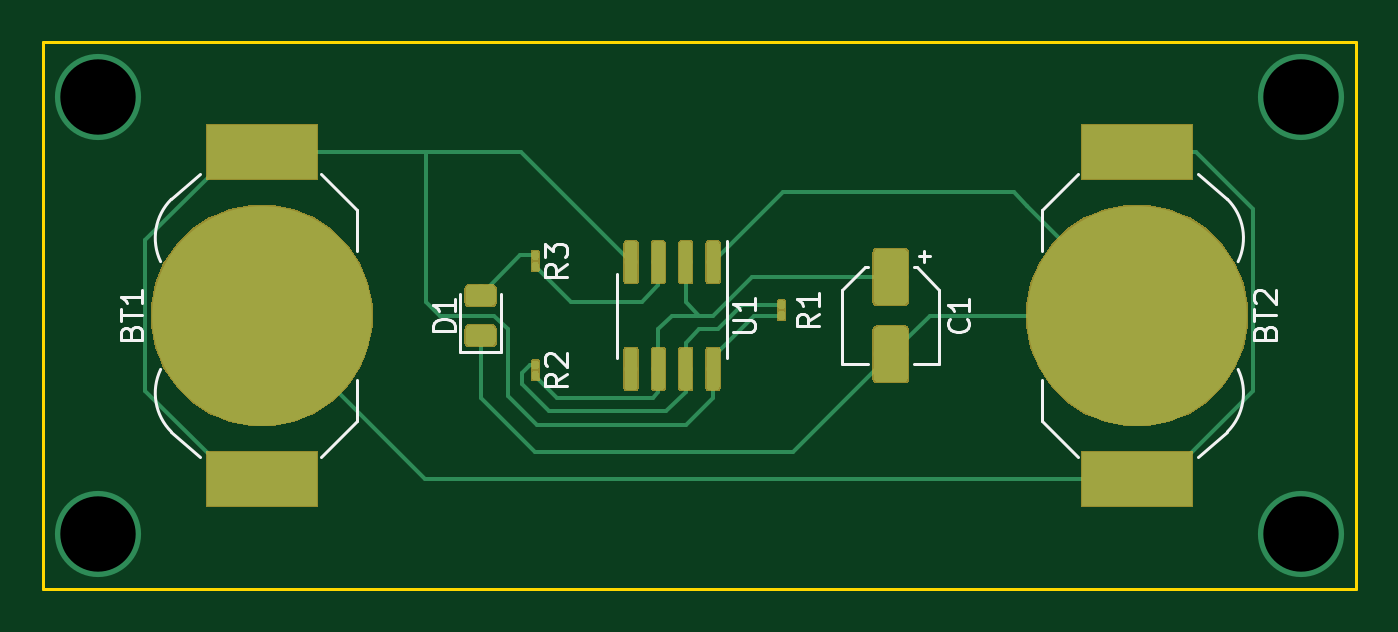
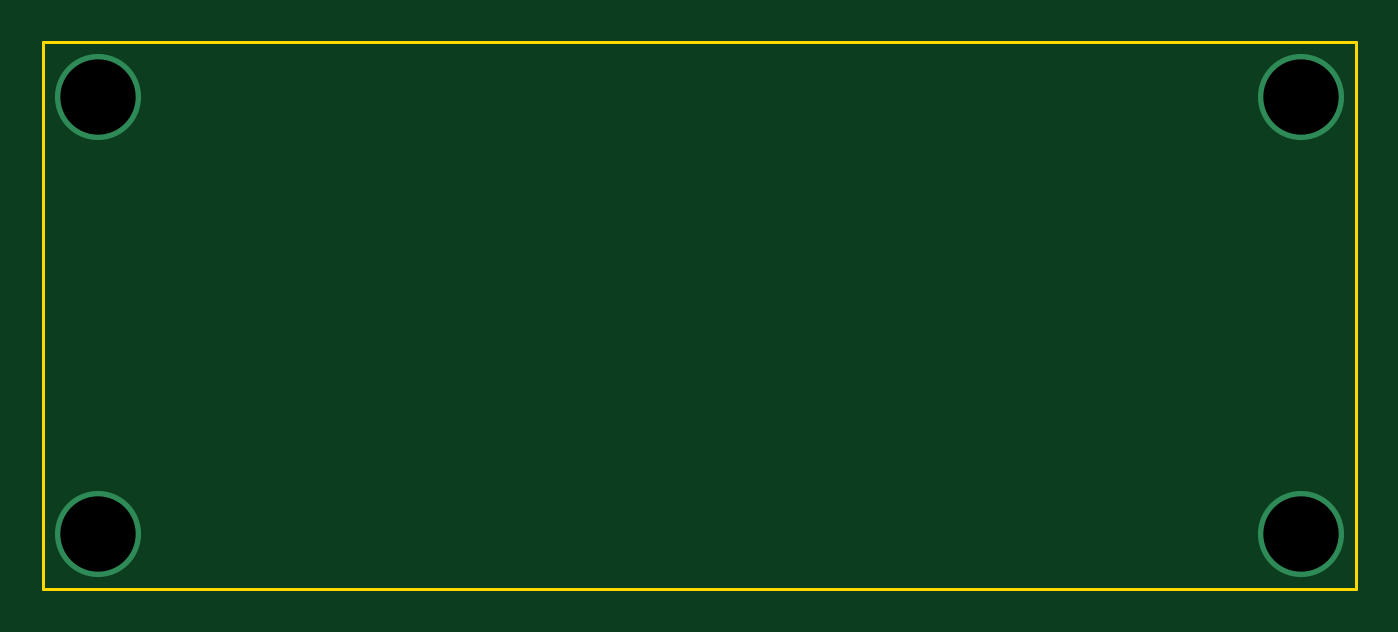
Circuit board: 10 layer files. Board 61.0 x 25.4 mm.
- bottom_copper: 555 Timer LED Flasher-B.Cu.gbr (732 bytes)
- bottom_mask: 555 Timer LED Flasher-B.Mask.gbr (526 bytes)
- paste: 555 Timer LED Flasher-B.Paste.gbr (521 bytes)
- bottom_silk: 555 Timer LED Flasher-B.SilkS.gbr (522 bytes)
- outline: 555 Timer LED Flasher-Edge.Cuts.gbr (725 bytes)
- top_copper: 555 Timer LED Flasher-F.Cu.gbr (41455 bytes)
- top_mask: 555 Timer LED Flasher-F.Mask.gbr (20078 bytes)
- paste: 555 Timer LED Flasher-F.Paste.gbr (35182 bytes)
- top_silk: 555 Timer LED Flasher-F.SilkS.gbr (7822 bytes)
- drill: 555 Timer LED Flasher.drl (223 bytes)

=== bottom_copper: 555 Timer LED Flasher-B.Cu.gbr ===
G04 #@! TF.GenerationSoftware,KiCad,Pcbnew,(5.0.2)-1*
G04 #@! TF.CreationDate,2020-05-24T20:53:20+05:30*
G04 #@! TF.ProjectId,555 Timer LED Flasher,35353520-5469-46d6-9572-204c45442046,V1.0*
G04 #@! TF.SameCoordinates,Original*
G04 #@! TF.FileFunction,Copper,L2,Bot*
G04 #@! TF.FilePolarity,Positive*
%FSLAX46Y46*%
G04 Gerber Fmt 4.6, Leading zero omitted, Abs format (unit mm)*
G04 Created by KiCad (PCBNEW (5.0.2)-1) date 05/24/20 20:53:20*
%MOMM*%
%LPD*%
G01*
G04 APERTURE LIST*
G04 #@! TA.AperFunction,ViaPad*
%ADD10C,4.000000*%
G04 #@! TD*
G04 APERTURE END LIST*
D10*
G04 #@! TO.N,*
X175756979Y-109510983D03*
X175756979Y-89190983D03*
X119876979Y-89190983D03*
X119876979Y-109510983D03*
G04 #@! TD*
M02*

=== bottom_mask: 555 Timer LED Flasher-B.Mask.gbr ===
G04 #@! TF.GenerationSoftware,KiCad,Pcbnew,(5.0.2)-1*
G04 #@! TF.CreationDate,2020-05-24T20:53:21+05:30*
G04 #@! TF.ProjectId,555 Timer LED Flasher,35353520-5469-46d6-9572-204c45442046,V1.0*
G04 #@! TF.SameCoordinates,Original*
G04 #@! TF.FileFunction,Soldermask,Bot*
G04 #@! TF.FilePolarity,Negative*
%FSLAX46Y46*%
G04 Gerber Fmt 4.6, Leading zero omitted, Abs format (unit mm)*
G04 Created by KiCad (PCBNEW (5.0.2)-1) date 05/24/20 20:53:21*
%MOMM*%
%LPD*%
G01*
G04 APERTURE LIST*
G04 APERTURE END LIST*
M02*

=== paste: 555 Timer LED Flasher-B.Paste.gbr ===
G04 #@! TF.GenerationSoftware,KiCad,Pcbnew,(5.0.2)-1*
G04 #@! TF.CreationDate,2020-05-24T20:53:21+05:30*
G04 #@! TF.ProjectId,555 Timer LED Flasher,35353520-5469-46d6-9572-204c45442046,V1.0*
G04 #@! TF.SameCoordinates,Original*
G04 #@! TF.FileFunction,Paste,Bot*
G04 #@! TF.FilePolarity,Positive*
%FSLAX46Y46*%
G04 Gerber Fmt 4.6, Leading zero omitted, Abs format (unit mm)*
G04 Created by KiCad (PCBNEW (5.0.2)-1) date 05/24/20 20:53:21*
%MOMM*%
%LPD*%
G01*
G04 APERTURE LIST*
G04 APERTURE END LIST*
M02*

=== bottom_silk: 555 Timer LED Flasher-B.SilkS.gbr ===
G04 #@! TF.GenerationSoftware,KiCad,Pcbnew,(5.0.2)-1*
G04 #@! TF.CreationDate,2020-05-24T20:53:21+05:30*
G04 #@! TF.ProjectId,555 Timer LED Flasher,35353520-5469-46d6-9572-204c45442046,V1.0*
G04 #@! TF.SameCoordinates,Original*
G04 #@! TF.FileFunction,Legend,Bot*
G04 #@! TF.FilePolarity,Positive*
%FSLAX46Y46*%
G04 Gerber Fmt 4.6, Leading zero omitted, Abs format (unit mm)*
G04 Created by KiCad (PCBNEW (5.0.2)-1) date 05/24/20 20:53:21*
%MOMM*%
%LPD*%
G01*
G04 APERTURE LIST*
G04 APERTURE END LIST*
M02*

=== outline: 555 Timer LED Flasher-Edge.Cuts.gbr ===
G04 #@! TF.GenerationSoftware,KiCad,Pcbnew,(5.0.2)-1*
G04 #@! TF.CreationDate,2020-05-24T20:53:21+05:30*
G04 #@! TF.ProjectId,555 Timer LED Flasher,35353520-5469-46d6-9572-204c45442046,V1.0*
G04 #@! TF.SameCoordinates,Original*
G04 #@! TF.FileFunction,Profile,NP*
%FSLAX46Y46*%
G04 Gerber Fmt 4.6, Leading zero omitted, Abs format (unit mm)*
G04 Created by KiCad (PCBNEW (5.0.2)-1) date 05/24/20 20:53:21*
%MOMM*%
%LPD*%
G01*
G04 APERTURE LIST*
%ADD10C,0.150000*%
G04 APERTURE END LIST*
D10*
X117336979Y-86650983D02*
X178296979Y-86650983D01*
X117336979Y-112050983D02*
X117336979Y-86650983D01*
X178296979Y-112050983D02*
X117336979Y-112050983D01*
X178296979Y-86650983D02*
X178296979Y-112050983D01*
M02*

=== top_copper: 555 Timer LED Flasher-F.Cu.gbr (41455 bytes, source omitted) ===
=== top_mask: 555 Timer LED Flasher-F.Mask.gbr (20078 bytes, source omitted) ===
=== paste: 555 Timer LED Flasher-F.Paste.gbr (35182 bytes, source omitted) ===
=== top_silk: 555 Timer LED Flasher-F.SilkS.gbr (7822 bytes, source omitted) ===
=== drill: 555 Timer LED Flasher.drl ===
M48
;DRILL file {KiCad (5.0.2)-1} date 05/24/20 20:53:25
;FORMAT={-:-/ absolute / inch / decimal}
FMAT,2
INCH,TZ
T1C0.1378
%
G90
G05
T1
X4.7196Y-3.5115
X4.7196Y-4.3115
X6.9196Y-3.5115
X6.9196Y-4.3115
T0
M30

